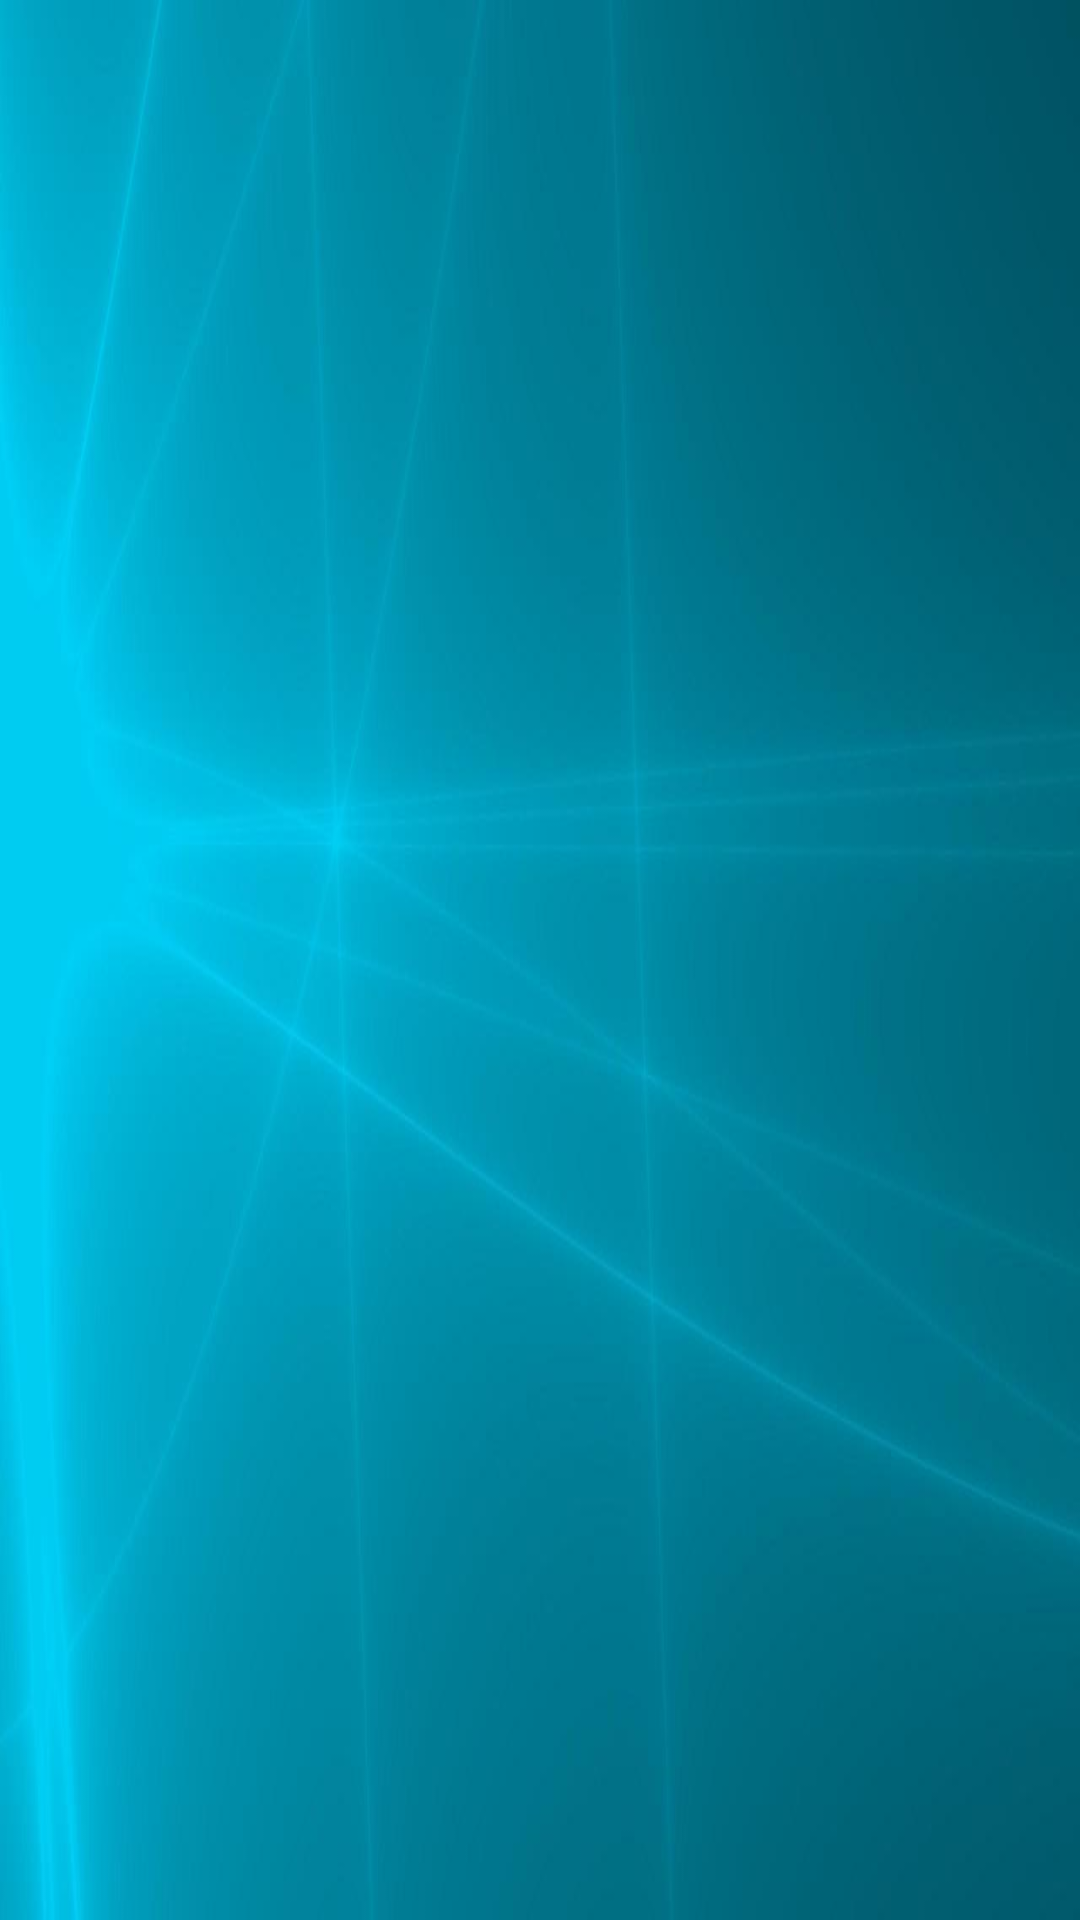

Produce the Android XML layout that renders to this screen, including the resource entries it uses.
<!-- AndroidManifest.xml: application theme Theme.AppCompat.Light.NoActionBar -->
<!-- res/layout/content_application.xml -->
<?xml version="1.0" encoding="utf-8"?>
<RelativeLayout xmlns:android="http://schemas.android.com/apk/res/android"
    xmlns:app="http://schemas.android.com/apk/res-auto"
    xmlns:tools="http://schemas.android.com/tools"
    android:layout_width="match_parent"
    android:layout_height="match_parent"
    android:background="@drawable/background"
    app:layout_behavior="@string/appbar_scrolling_view_behavior"
    tools:context="cz.example.mobile.swimming.android.activity.ApplicationActivity"
    tools:showIn="@layout/activity_application">

    

    <android.support.v4.view.ViewPager
        android:id="@+id/pager"
        android:layout_width="match_parent"
        android:layout_height="match_parent">
    </android.support.v4.view.ViewPager>

</RelativeLayout>
<!-- res/layout/activity_application.xml (included above) -->
<?xml version="1.0" encoding="utf-8"?>
<android.support.design.widget.CoordinatorLayout xmlns:android="http://schemas.android.com/apk/res/android"
    xmlns:app="http://schemas.android.com/apk/res-auto"
    xmlns:tools="http://schemas.android.com/tools"
    android:layout_width="match_parent"
    android:layout_height="match_parent"
    android:fitsSystemWindows="true"
    tools:context="cz.example.mobile.swimming.android.activity.ApplicationActivity">

    <android.support.design.widget.AppBarLayout
        android:layout_width="match_parent"
        android:layout_height="wrap_content"
        android:theme="@style/AppBarOverlay">

        <android.support.v7.widget.Toolbar
            android:id="@+id/toolbar"
            android:layout_width="match_parent"
            android:layout_height="?attr/actionBarSize"
            android:background="@color/colorPrimary"
            app:popupTheme="@style/PopupOverlay" />

    </android.support.design.widget.AppBarLayout>

    <include layout="@layout/content_application" />

</android.support.design.widget.CoordinatorLayout>
<!-- resources referenced by this layout -->
<resources>
  <color name="colorPrimary">#3F51B5</color>
  <!-- drawable background: jpg bitmap (drawable, 27164 bytes) -->
  <style name="AppBarOverlay" parent="ThemeOverlay.AppCompat.Dark.ActionBar" />
  <style name="PopupOverlay" parent="ThemeOverlay.AppCompat.Light" />
</resources>
